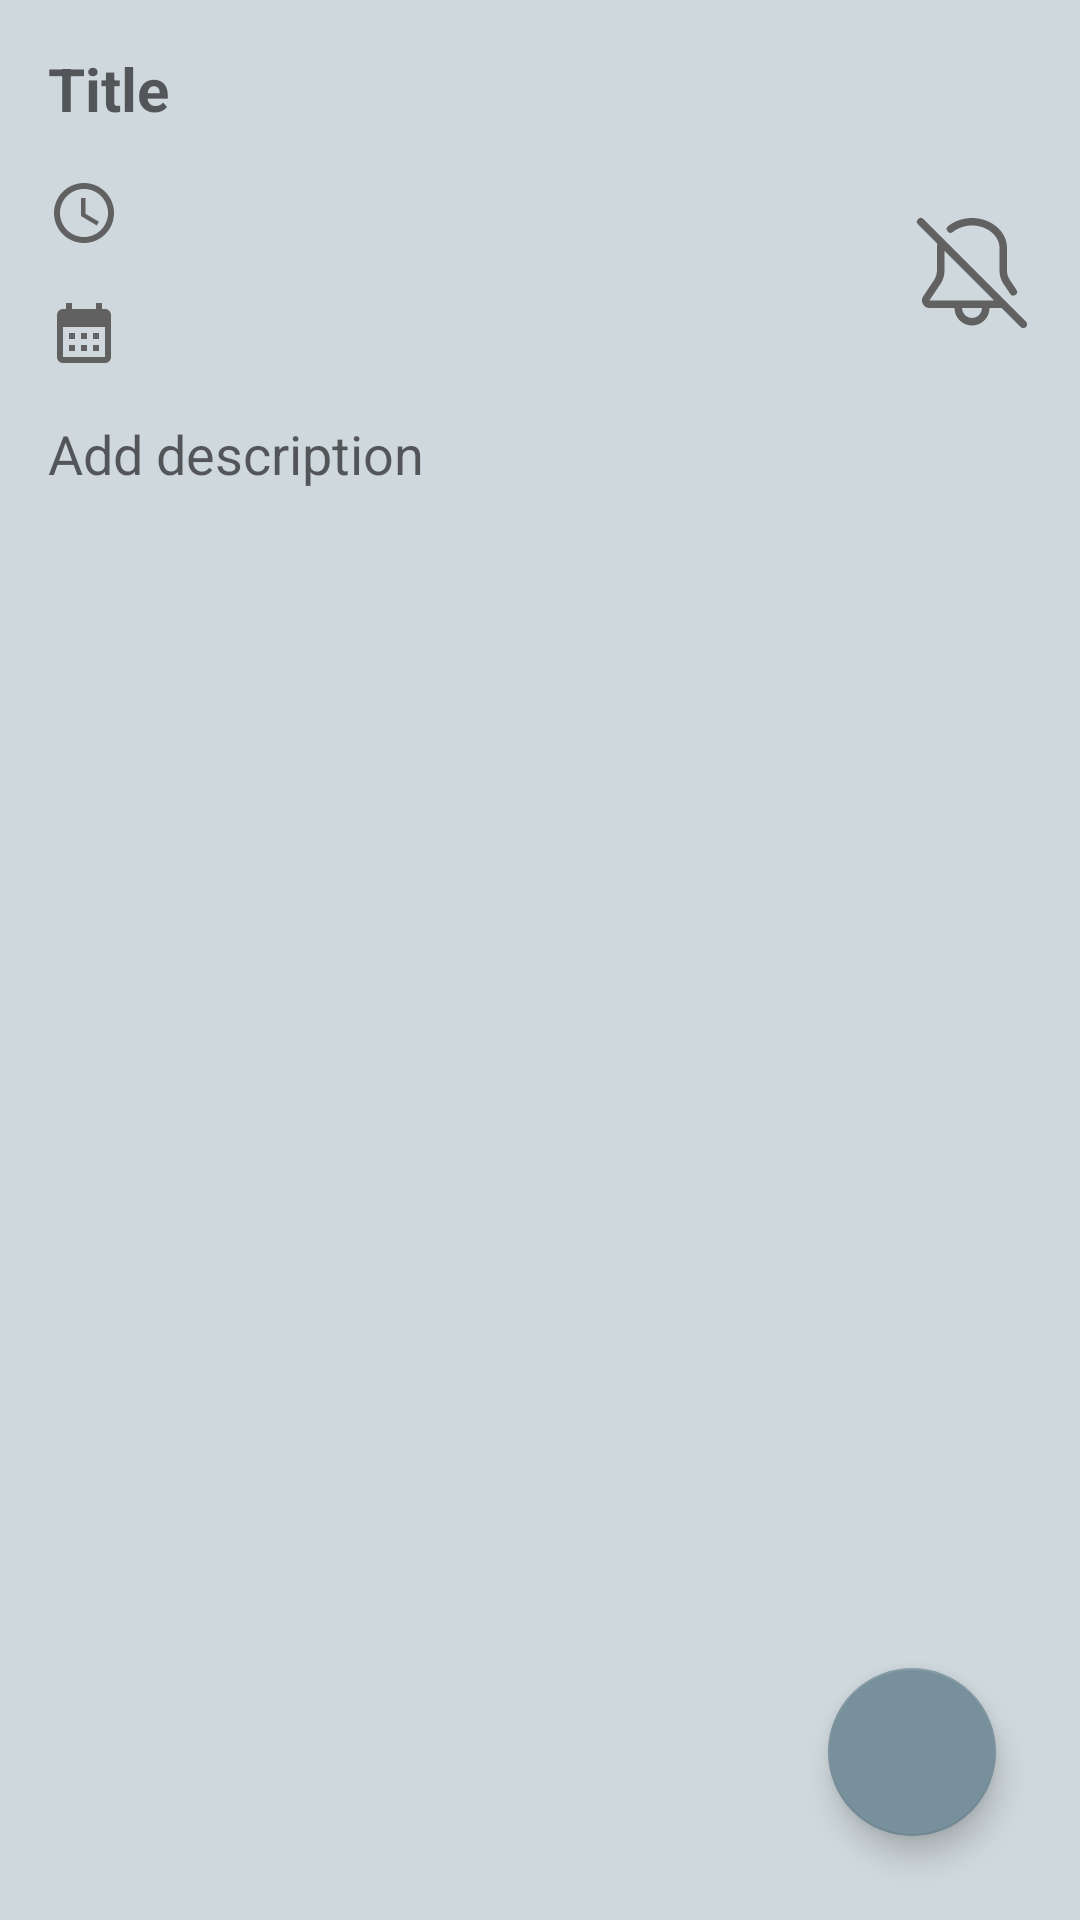

Write the Android layout XML for this screen, with the resource values it uses.
<!-- AndroidManifest.xml: application theme Theme.Clocker -->
<!-- res/layout/fragment_add_event.xml -->
<?xml version="1.0" encoding="utf-8"?>
<androidx.constraintlayout.widget.ConstraintLayout xmlns:android="http://schemas.android.com/apk/res/android"
    xmlns:tools="http://schemas.android.com/tools"
    android:layout_width="match_parent"
    android:layout_height="match_parent"
    xmlns:app="http://schemas.android.com/apk/res-auto"
    tools:context=".ui.eventUi.AddEventFragment"
    android:focusable="true"
    android:clickable="true"
    android:background="@color/background"
    >


    <EditText
        android:layout_width="match_parent"
        android:layout_height="wrap_content"
        android:hint="Title"
        android:textSize="20sp"
        android:textStyle="bold"
        android:layout_margin="16dp"
        app:layout_constraintTop_toTopOf="parent"
        app:layout_constraintLeft_toLeftOf="parent"
        app:layout_constraintRight_toRightOf="parent"
        android:id="@+id/addEventTitle"
        android:background="@color/background"
        android:maxLines="1"
        android:textColor="@color/text"

        />

    <TextView
        android:layout_width="wrap_content"
        android:layout_height="wrap_content"
        android:id="@+id/timeEventPicker"
        app:layout_constraintTop_toBottomOf="@id/addEventTitle"
        android:textSize="15sp"
        app:layout_constraintLeft_toLeftOf="parent"
        android:layout_margin="16dp"
        android:textColor="@color/text"
        android:textStyle="bold"
        android:drawablePadding="5dp"
        app:drawableLeftCompat="@drawable/ic_time"
        />

    <TextView
        android:layout_width="wrap_content"
        android:layout_height="wrap_content"
        android:id="@+id/dateEventPicker"
        app:layout_constraintTop_toBottomOf="@id/timeEventPicker"
        android:textSize="15sp"
        app:layout_constraintLeft_toLeftOf="parent"
        android:layout_margin="16dp"
        android:textColor="@color/text"
        android:textStyle="bold"
        android:drawablePadding="5dp"
        app:drawableLeftCompat="@drawable/ic_cal"
         />

    <ImageView
        android:layout_width="40dp"
        android:layout_height="40dp"
        android:src="@drawable/ic_no_ring"
        android:id="@+id/reminder"
        app:layout_constraintRight_toRightOf="parent"
        app:layout_constraintTop_toTopOf="@id/timeEventPicker"
        app:layout_constraintBottom_toBottomOf="@id/dateEventPicker"
        android:layout_marginEnd="16dp"
        />

    <EditText
        android:layout_width="match_parent"
        android:layout_height="0dp"
        app:layout_constraintTop_toBottomOf="@id/dateEventPicker"
        app:layout_constraintBottom_toBottomOf="parent"
        android:hint="Add description"
        android:gravity="start"
        android:background="@color/background"
        app:layout_constraintLeft_toLeftOf="parent"
        app:layout_constraintRight_toRightOf="parent"
        android:layout_margin="16dp"
        android:id="@+id/desc"
        android:textColor="@color/text"
        />

    <com.google.android.material.floatingactionbutton.FloatingActionButton
        android:layout_width="wrap_content"
        android:layout_height="wrap_content"
        android:id="@+id/saveEvent"
        android:src="@drawable/ic_baseline_save_24"
        app:layout_constraintBottom_toBottomOf="parent"
        app:layout_constraintRight_toRightOf="parent"
        android:layout_margin="28dp"
        />

</androidx.constraintlayout.widget.ConstraintLayout>
<!-- resources referenced by this layout -->
<resources>
  <color name="background">#cfd8dc</color>
  <color name="text">#616161</color>
  <!-- drawable ic_cal (drawable) -->
  <vector xmlns:android="http://schemas.android.com/apk/res/android"
      android:width="24dp"
      android:height="24dp"
      android:tint="@color/text"
      android:viewportWidth="24"
      android:viewportHeight="24">
      <path
          android:fillColor="@android:color/white"
          android:pathData="M19,4h-1V2h-2v2H8V2H6v2H5C3.89,4 3.01,4.9 3.01,6L3,20c0,1.1 0.89,2 2,2h14c1.1,0 2,-0.9 2,-2V6C21,4.9 20.1,4 19,4zM19,20H5V10h14V20zM9,14H7v-2h2V14zM13,14h-2v-2h2V14zM17,14h-2v-2h2V14zM9,18H7v-2h2V18zM13,18h-2v-2h2V18zM17,18h-2v-2h2V18z" />
  </vector>
  <!-- drawable ic_no_ring (drawable) -->
  <vector xmlns:android="http://schemas.android.com/apk/res/android"
      android:width="24dp"
      android:height="24dp"
      android:viewportWidth="24"
      android:viewportHeight="24">
      <path
          android:fillColor="@color/text"
          android:fillType="evenOdd"
          android:pathData="M1.22,1.22a0.75,0.75 0,0 1,1.06 0l20.5,20.5a0.75,0.75 0,1 1,-1.06 1.06L17.94,19H15.5a3.5,3.5 0,1 1,-7 0H3.518a1.518,1.518 0,0 1,-1.263 -2.36l2.2,-3.298A3.25,3.25 0,0 0,5 11.539V7c0,-0.294 0.025,-0.583 0.073,-0.866L1.22,2.28a0.75,0.75 0,0 1,0 -1.06zM10,19a2,2 0,1 0,4 0h-4zM6.5,7.56l9.94,9.94H3.517l-0.007,-0.001 -0.006,-0.004 -0.004,-0.006 -0.001,-0.007 0.003,-0.01 2.2,-3.298a4.75,4.75 0,0 0,0.797 -2.635V7.56z" />
      <path
          android:fillColor="@color/text"
          android:pathData="M12,2.5c-1.463,0 -2.8,0.485 -3.788,1.257l-0.04,0.032a0.75,0.75 0,1 1,-0.935 -1.173l0.05,-0.04C8.548,1.59 10.212,1 12,1c3.681,0 7,2.565 7,6v4.539c0,0.642 0.19,1.269 0.546,1.803l1.328,1.992a0.75,0.75 0,1 1,-1.248 0.832l-1.328,-1.992a4.75,4.75 0,0 1,-0.798 -2.635V7c0,-2.364 -2.383,-4.5 -5.5,-4.5z" />
  </vector>
  <!-- drawable ic_time (drawable) -->
  <vector xmlns:android="http://schemas.android.com/apk/res/android"
      android:width="24dp"
      android:height="24dp"
      android:tint="@color/text"
      android:viewportWidth="24"
      android:viewportHeight="24">
      <path
          android:fillColor="@android:color/white"
          android:pathData="M11.99,2C6.47,2 2,6.48 2,12s4.47,10 9.99,10C17.52,22 22,17.52 22,12S17.52,2 11.99,2zM12,20c-4.42,0 -8,-3.58 -8,-8s3.58,-8 8,-8 8,3.58 8,8 -3.58,8 -8,8z" />
      <path
          android:fillColor="@android:color/white"
          android:pathData="M12.5,7H11v6l5.25,3.15 0.75,-1.23 -4.5,-2.67z" />
  </vector>
  <style name="Theme.Clocker" parent="Theme.MaterialComponents.DayNight.NoActionBar">
          
          <item name="colorPrimary">#78909c</item>
          <item name="colorPrimaryVariant">@color/purple_700</item>
          <item name="colorOnPrimary">@color/white</item>
          
          <item name="colorSecondary">#78909c</item>
          <item name="colorSecondaryVariant">#78909c</item>
          <item name="colorOnSecondary">@color/black</item>
          
          <item name="android:statusBarColor" tools:targetApi="l">?attr/colorPrimaryVariant</item>
          
      </style>
  <color name="purple_700">#FF3700B3</color>
  <color name="white">#FFFFFFFF</color>
  <color name="black">#FF000000</color>
</resources>
